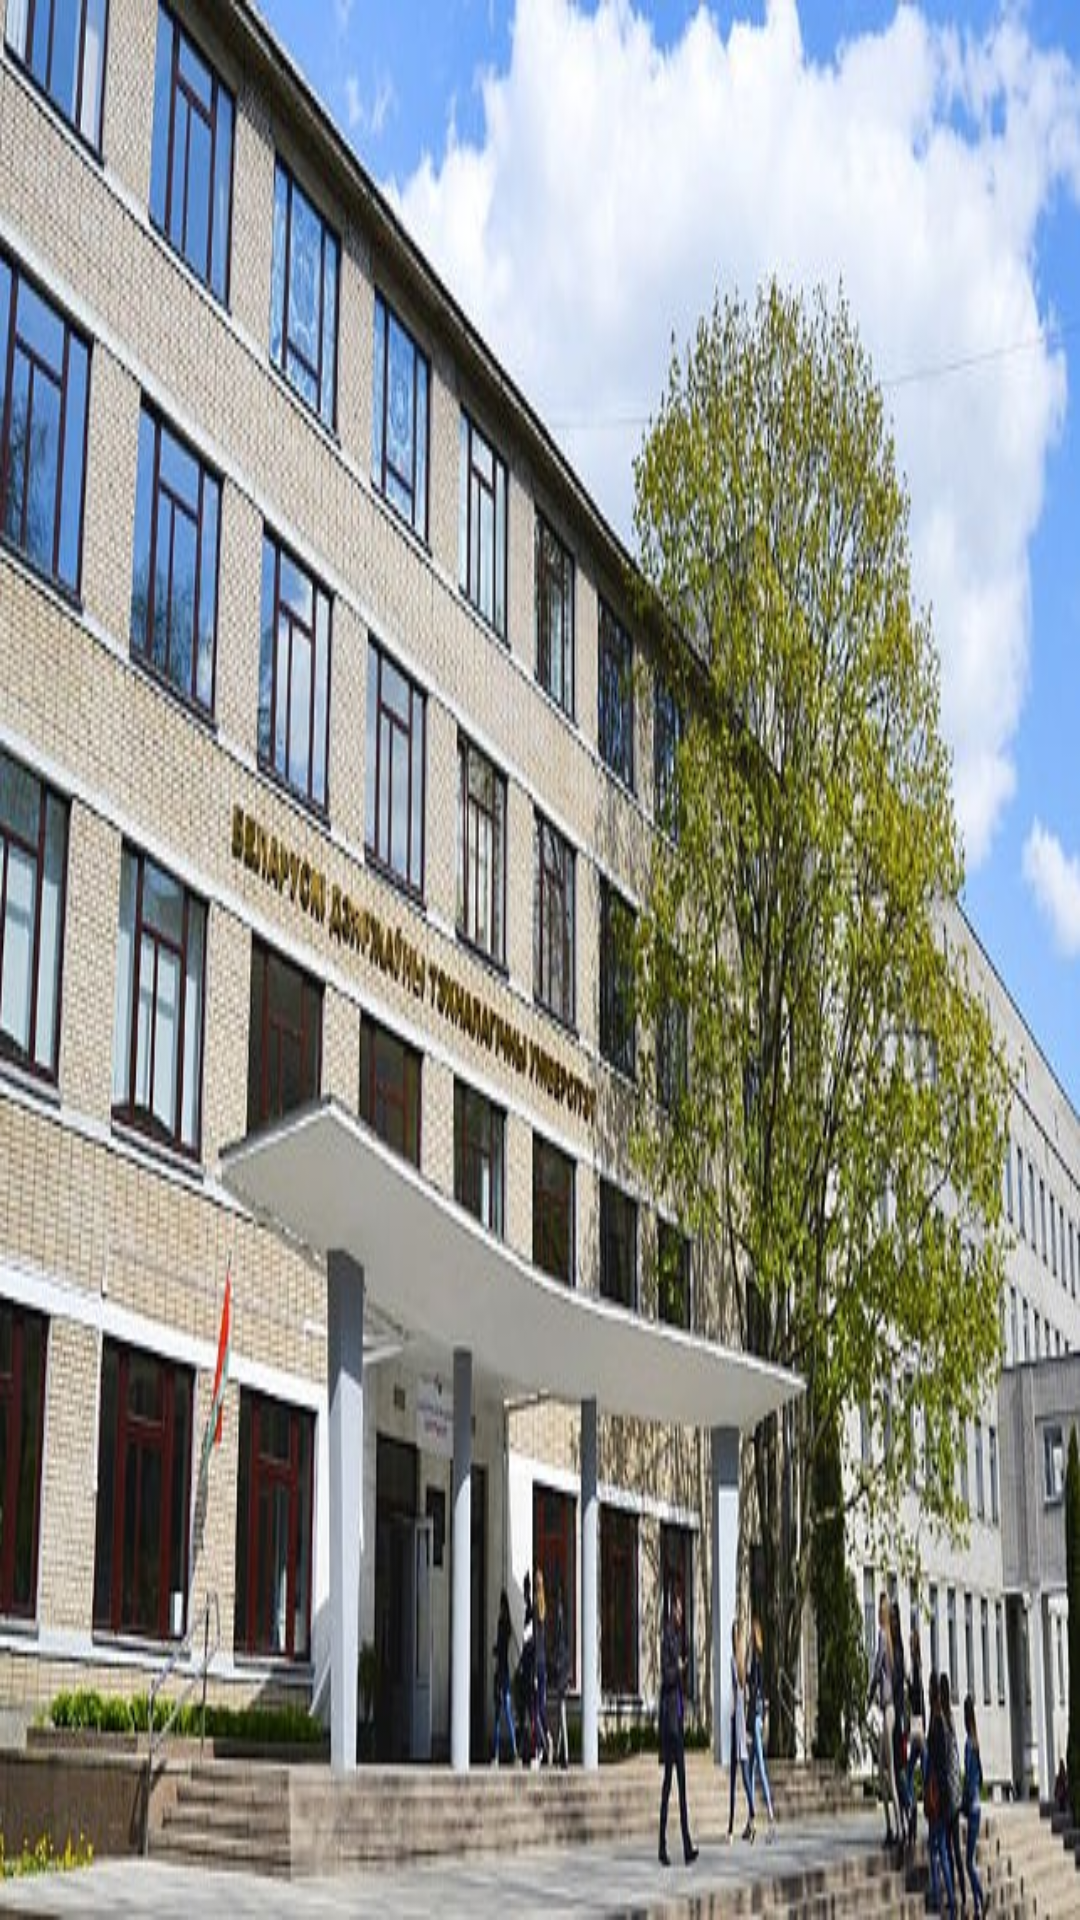

Produce the Android XML layout that renders to this screen, including the resource entries it uses.
<!-- AndroidManifest.xml: application theme AppTheme -->
<!-- res/layout/nav_header_main.xml -->
<?xml version="1.0" encoding="utf-8"?>
<TextView
    android:layout_width="280dp"
    android:layout_height="230dp"
    android:paddingTop="@dimen/nav_header_vertical_spacing"
    android:background="@drawable/newss"
    android:textAppearance="@style/TextAppearance.AppCompat.Display1"
    xmlns:android="http://schemas.android.com/apk/res/android" >
</TextView>
<!-- resources referenced by this layout -->
<resources>
  <!-- drawable newss: png bitmap (drawable, 117521 bytes) -->
  <style name="AppTheme" parent="Theme.AppCompat.Light.NoActionBar">
          
          <item name="colorPrimary">@color/colorPrimaryDark</item>
          <item name="colorPrimaryDark">@color/colorAccent</item>
  
          <item name="android:listDivider">@color/red</item>
      </style>
  <color name="colorPrimaryDark">#613552</color>
  <color name="colorAccent">#FF4081</color>
  <color name="red">#8e2445</color>
</resources>
